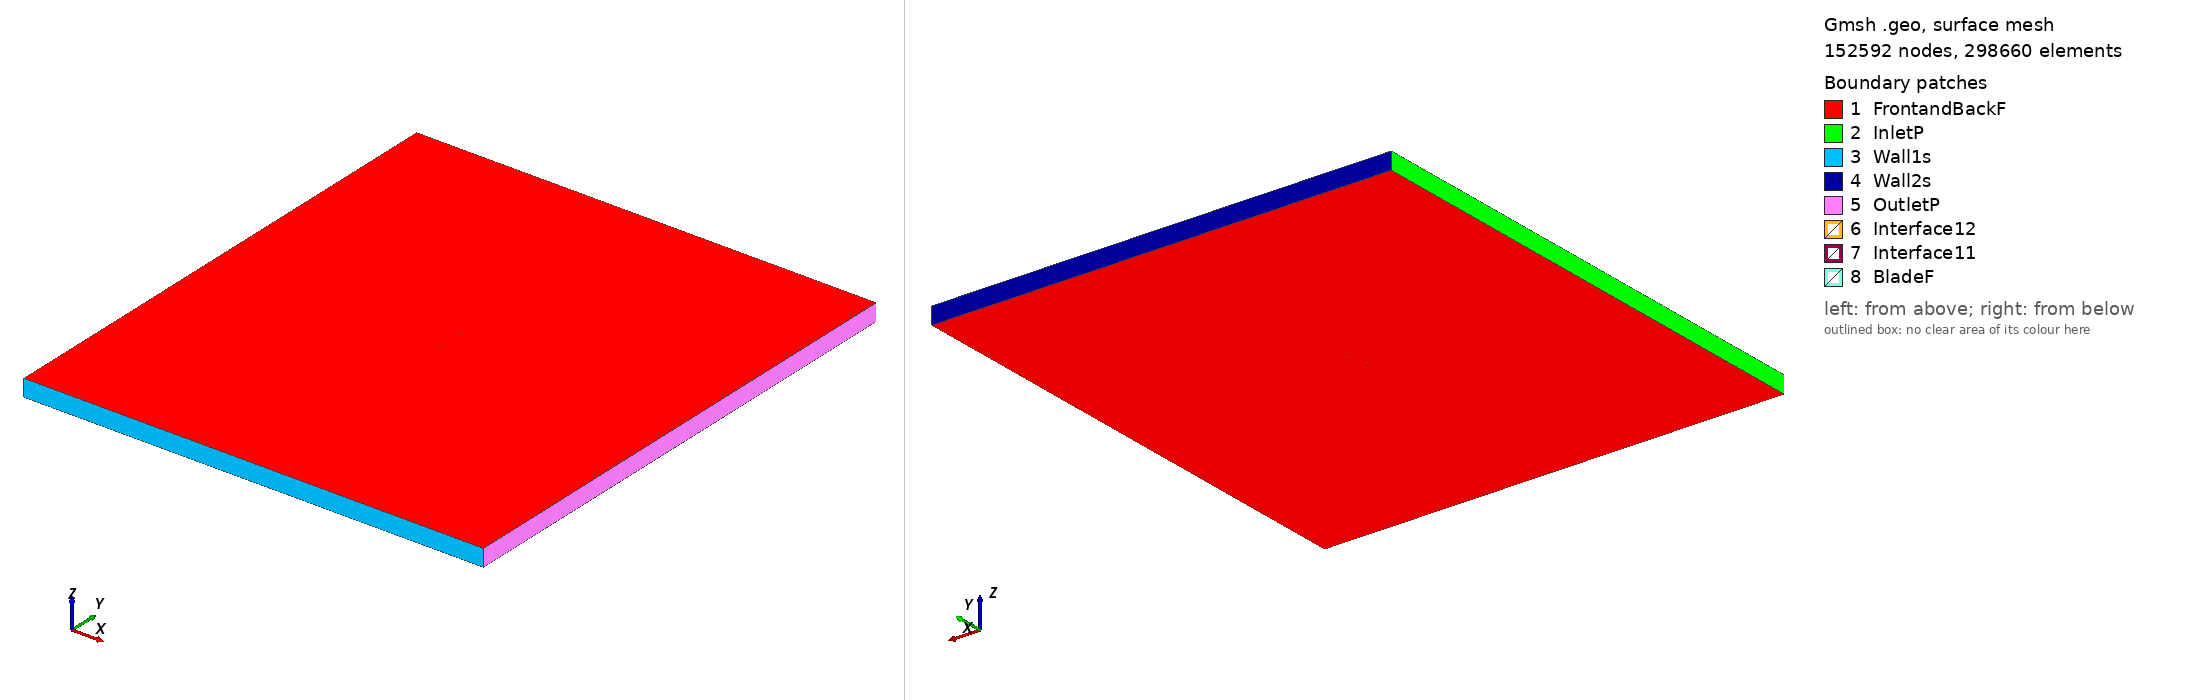

Gmsh geometry script, surface-meshed: 152592 nodes, 298660 surface elements. Boundary patches (legend numbers): 1 FrontandBackF, 2 InletP, 3 Wall1s, 4 Wall2s, 5 OutletP, 6 Interface12, 7 Interface11, 8 BladeF. Left view from above one corner, right view from below the opposite corner. Legend entries are the model's physical surfaces. The drawing asked Gmsh for element sizes between 1% and 20% of the model's largest extent; the script's own settings can give other sizes.

=== daytonwright6_tsr2_4.3204_aoa_-1.2644.geo (drawn) ===
SetFactory("OpenCASCADE");

Point(1) = {0.075040, 0.732970, 0, 1.0};
Point(2) = {0.070494, 0.734329, 0, 1.0};
Point(3) = {0.062789, 0.736411, 0, 1.0};
Point(4) = {0.047391, 0.740054, 0, 1.0};
Point(5) = {0.031997, 0.743467, 0, 1.0};
Point(6) = {0.016622, 0.746084, 0, 1.0};
Point(7) = {0.001259, 0.748119, 0, 1.0};
Point(8) = {-0.014092, 0.749618, 0, 1.0};
Point(9) = {-0.029418, 0.750000, 0, 1.0};
Point(10) = {-0.044710, 0.748789, 0, 1.0};
Point(11) = {-0.052333, 0.747166, 0, 1.0};
Point(12) = {-0.059935, 0.744593, 0, 1.0};
Point(13) = {-0.063725, 0.742825, 0, 1.0};
Point(14) = {-0.067506, 0.740597, 0, 1.0};
Point(15) = {-0.071269, 0.737588, 0, 1.0};
Point(16) = {-0.073140, 0.735632, 0, 1.0};
Point(17) = {-0.074982, 0.732313, 0, 1.0};
Point(18) = {-0.073007, 0.729584, 0, 1.0};
Point(19) = {-0.071078, 0.728953, 0, 1.0};
Point(20) = {-0.067234, 0.728272, 0, 1.0};
Point(21) = {-0.063399, 0.728050, 0, 1.0};
Point(22) = {-0.059569, 0.728012, 0, 1.0};
Point(23) = {-0.051914, 0.728212, 0, 1.0};
Point(24) = {-0.044263, 0.728534, 0, 1.0};
Point(25) = {-0.028959, 0.729178, 0, 1.0};
Point(26) = {-0.013651, 0.729638, 0, 1.0};
Point(27) = {0.001664, 0.729746, 0, 1.0};
Point(28) = {0.016980, 0.729855, 0, 1.0};
Point(29) = {0.032294, 0.730009, 0, 1.0};
Point(30) = {0.047605, 0.730347, 0, 1.0};
Point(31) = {0.062912, 0.730823, 0, 1.0};
Point(32) = {0.070565, 0.731114, 0, 1.0};
Point(33) = {0.075074, 0.731463, 0, 1.0};
Point(34) = {-0.075040, -0.732970, 0, 1.0};
Point(35) = {-0.070494, -0.734329, 0, 1.0};
Point(36) = {-0.062789, -0.736411, 0, 1.0};
Point(37) = {-0.047391, -0.740054, 0, 1.0};
Point(38) = {-0.031997, -0.743467, 0, 1.0};
Point(39) = {-0.016622, -0.746084, 0, 1.0};
Point(40) = {-0.001259, -0.748119, 0, 1.0};
Point(41) = {0.014092, -0.749618, 0, 1.0};
Point(42) = {0.029418, -0.750000, 0, 1.0};
Point(43) = {0.044710, -0.748789, 0, 1.0};
Point(44) = {0.052333, -0.747166, 0, 1.0};
Point(45) = {0.059935, -0.744593, 0, 1.0};
Point(46) = {0.063725, -0.742825, 0, 1.0};
Point(47) = {0.067506, -0.740597, 0, 1.0};
Point(48) = {0.071269, -0.737588, 0, 1.0};
Point(49) = {0.073140, -0.735632, 0, 1.0};
Point(50) = {0.074982, -0.732313, 0, 1.0};
Point(51) = {0.073007, -0.729584, 0, 1.0};
Point(52) = {0.071078, -0.728953, 0, 1.0};
Point(53) = {0.067234, -0.728272, 0, 1.0};
Point(54) = {0.063399, -0.728050, 0, 1.0};
Point(55) = {0.059569, -0.728012, 0, 1.0};
Point(56) = {0.051914, -0.728212, 0, 1.0};
Point(57) = {0.044263, -0.728534, 0, 1.0};
Point(58) = {0.028959, -0.729178, 0, 1.0};
Point(59) = {0.013651, -0.729638, 0, 1.0};
Point(60) = {-0.001664, -0.729746, 0, 1.0};
Point(61) = {-0.016980, -0.729855, 0, 1.0};
Point(62) = {-0.032294, -0.730009, 0, 1.0};
Point(63) = {-0.047605, -0.730347, 0, 1.0};
Point(64) = {-0.062912, -0.730823, 0, 1.0};
Point(65) = {-0.070565, -0.731114, 0, 1.0};
Point(66) = {-0.075074, -0.731463, 0, 1.0};

// Lines: first blade (splines 1-4)
Spline(1) = {1:33};
Spline(2) = {33,1};

// Lines: second blade (splines 5-8)
Spline(3) = {34:66};
Spline(4) = {66,34};

// Outer domain (points 20001-4 and lines)
Point(67) = {-13.50000000, -15.00000000, 0, 1.0};
Point(68) = {-13.50000000, 15.00000000, 0, 1.0};
Point(69) = {13.50000000, 15.00000000, 0, 1.0};
Point(70) = {13.50000000, -15.00000000, 0, 1.0};
Line(11) = {67, 68};
Line(12) = {68, 69};
Line(13) = {69, 70};
Line(14) = {67, 70};

// Interface (between moving and stationary domain) (circles)
Circle(9) = {0, 0, 0, 0.80000000, 0, 2*Pi};
Circle(10) = {0, 0, 0, 0.80000000, 0, 2*Pi};

// Loops collect Lines/Splines/etc (blade1, blade2, domain, first circle)
Line Loop(1) = {1:2};
Line Loop(2) = {3:4};
Line Loop(3) = {11,12,13,-14};
Line Loop(4) = {9};

// BooleanDifference cuts out the circle/interface from the domain
Plane Surface(1) = {3};
Plane Surface(2) = {4};
BooleanDifference{ Surface{1}; Delete;}{ Surface{2}; Delete;}

// This one cuts out the blades from the inner circle/interface
Line Loop(6) = {10};
Plane Surface(5) = {6};
Plane Surface(6) = {1};
Plane Surface(7) = {2};
BooleanDifference{ Surface{5}; Delete;}{ Surface{6,7}; Delete;}

// extrude to 3rd dimension
Extrude {0, 0, 1} {Surface{1}; Surface{5}; Layers{1}; Recombine;}

// Physical Surfaces are the named boundaries (patches)
Physical Surface("Interface11") = {12};
Physical Surface("Interface12") = {10};

// sides of domain
Physical Surface("InletP") = {6};
Physical Surface("OutletP") = {9};

// top and bottom of domain
Physical Surface("Wall1s") = {7};
Physical Surface("Wall2s") = {8};

// Check FrontandBackF by ensuring there is nothing in the 3rd dimension
Physical Surface("FrontandBackF") = {1,11,5,17};
Physical Surface("BladeF") = {13:16};
Physical Volume("Turbine") = {2};
Physical Volume("Farfield") = {1};

// settings for airfoil boundary layer
Field[1] = BoundaryLayer;
Field[1].EdgesList = {1:4};
Field[1].hwall_n = 1e-3;
Field[1].thickness = 1.5e-2;
Field[1].ratio = 1.05;
Field[1].Quads = 1;
BoundaryLayer Field = 1;

// control points for mesh (blade and interface)
// floor((arc length / 1.5mm)/ 2) -> Transfinite Line
Transfinite Line {1,3} = 102 Using Progression 1;
Transfinite Line {2,4} = 2 Using Progression 1;
Transfinite Line {9, 15} = 800 Using Progression 1;

// For more information on gmsh syntax, visit http://gmsh.info/doc/texinfo/gmsh.html
